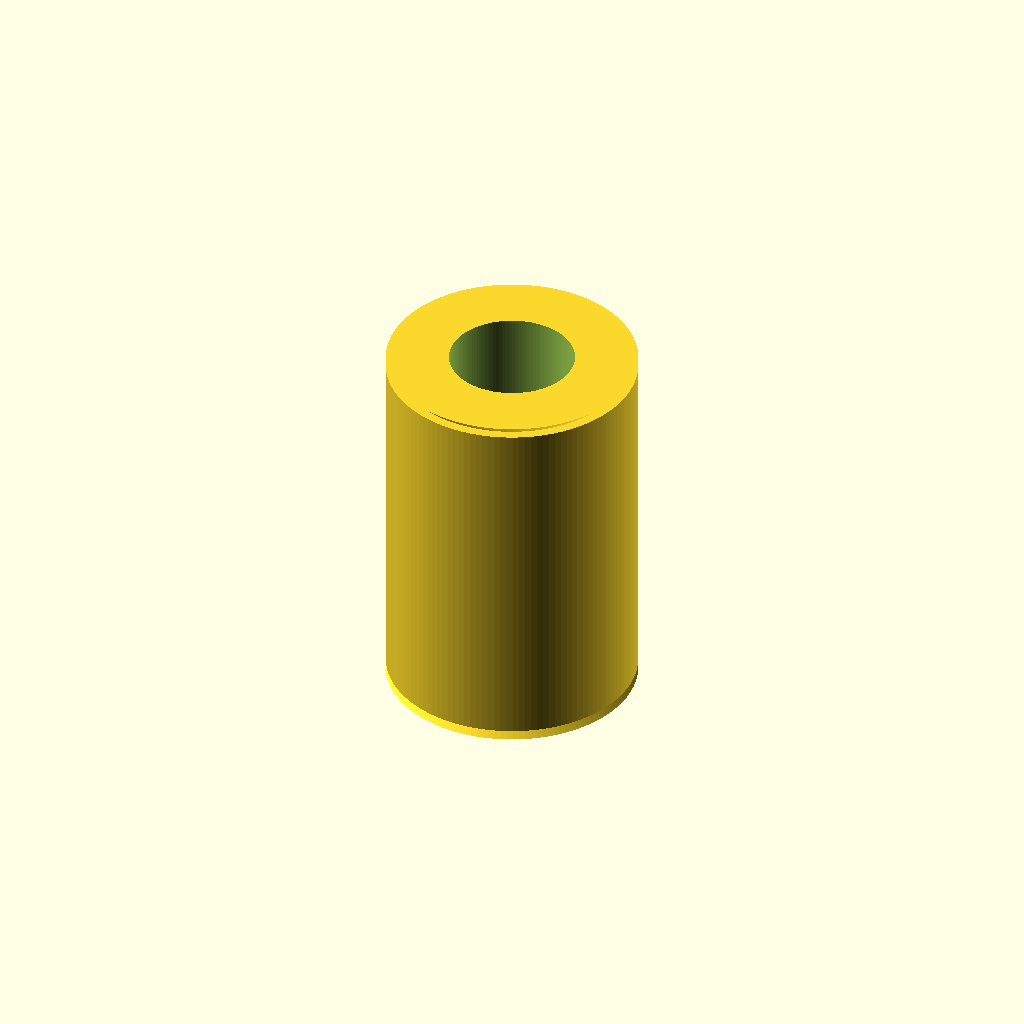
Cell 1: the model at its default parameters.
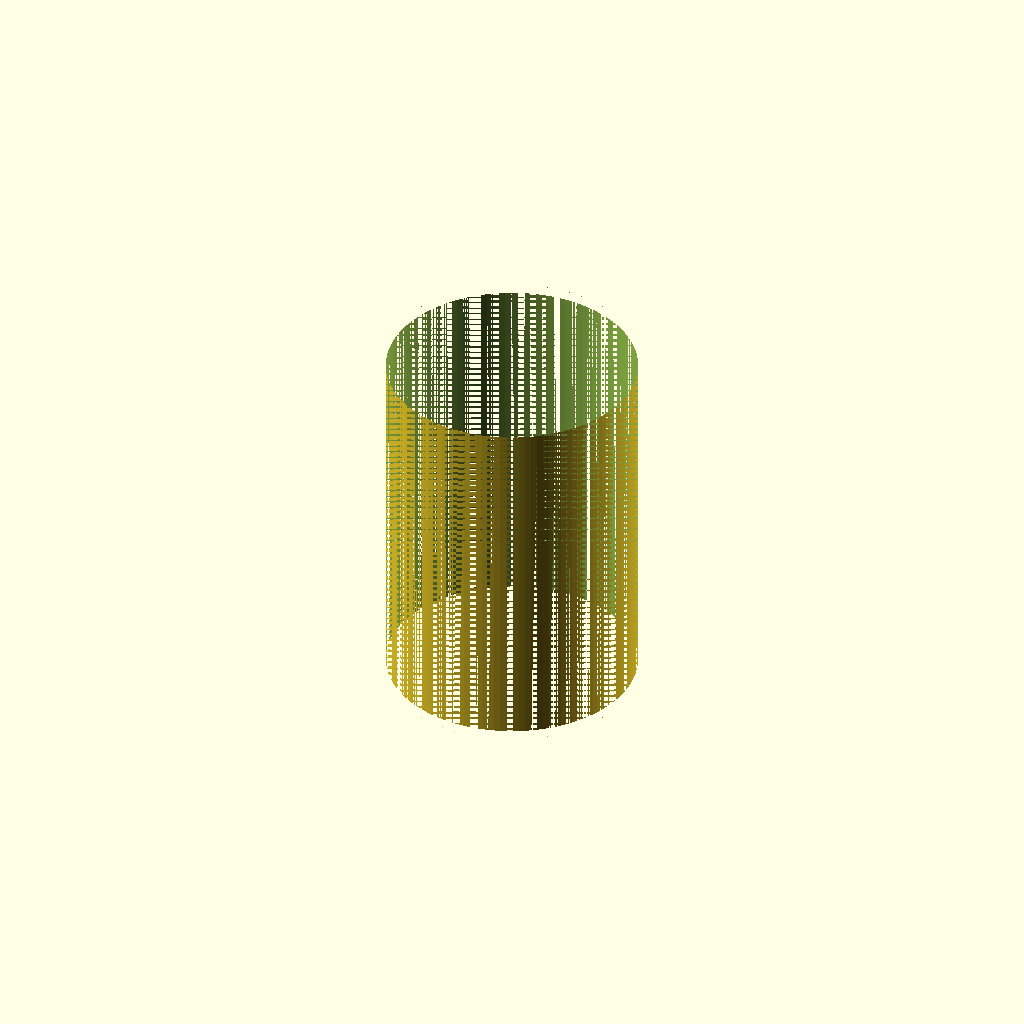
Cell 2: the same model with bore_diameter_mm = 10.
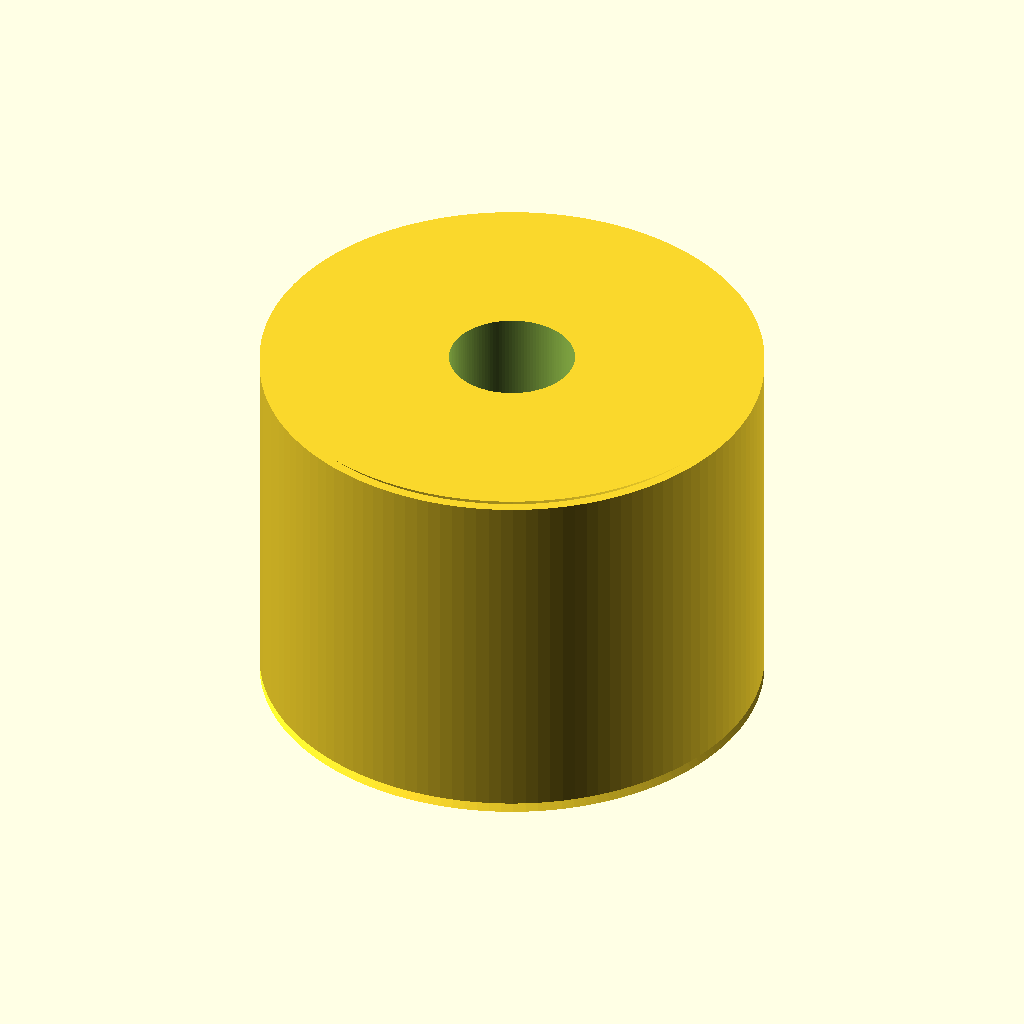
Cell 3: the same model with outer_diameter_mm = 20.
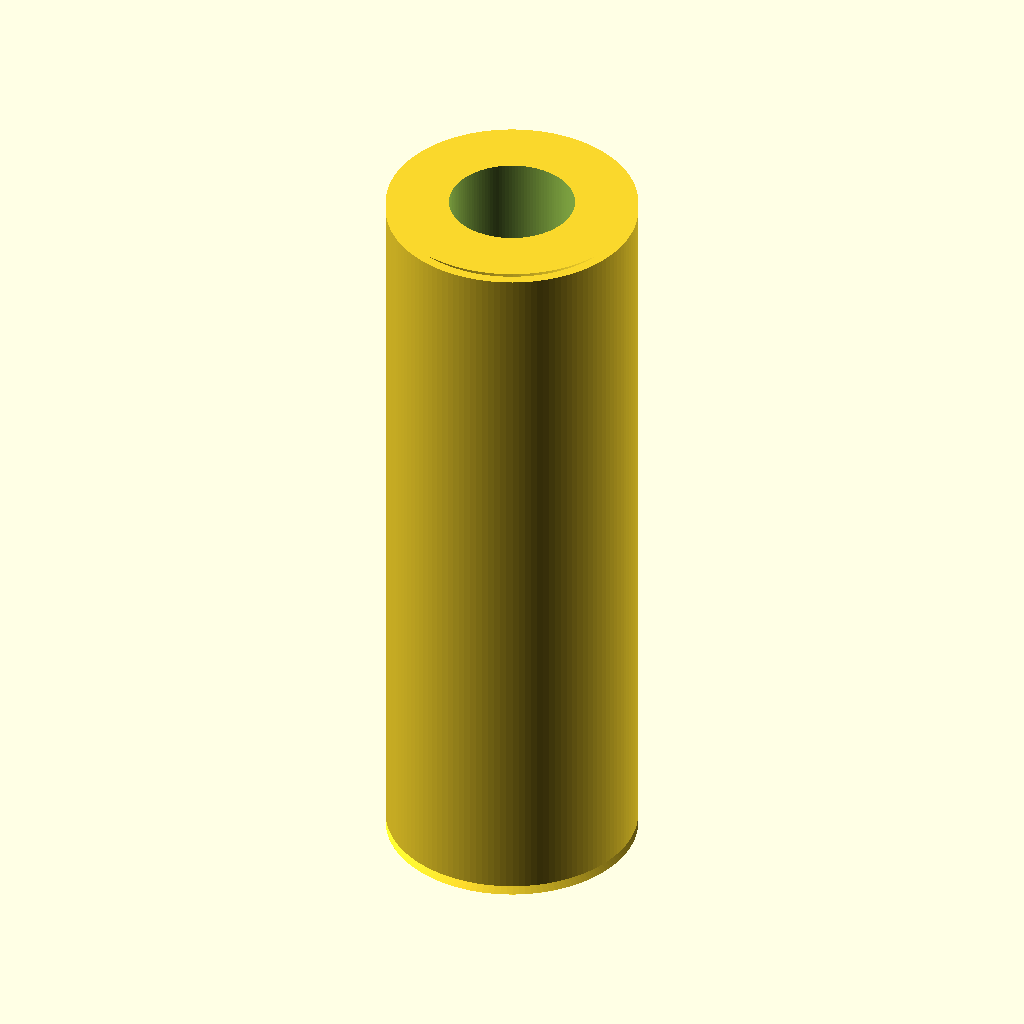
Cell 4 — length_mm set to 30, the other parameters unchanged.
All cells are drawn from one camera (rotation 55°, 0°, 25°, orthographic, colour scheme Cornfield), so only the parameter changes between them.
OpenSCAD source file results/nopscadlib/ablations/no_verification/scad/linear_bearing__LM5UU.scad:
// Linear bearing (single connected solid) — 5mm bore, 10mm OD, 15mm length

$fn = 128;

// Requested dimensions
bore_diameter_mm  = 5.0;
outer_diameter_mm = 10.0;
length_mm         = 15.0;

// Optional cosmetic features (kept subtle and fully connected)
chamfer_mm = 0.4;   // small end chamfer
overlap_mm = 0.02;  // tiny overlap to avoid coincident faces

module linear_bearing_5x10x15() {
    difference() {
        // Outer body with slight end chamfers (still a single solid)
        union() {
            // Main cylinder
            cylinder(d=outer_diameter_mm, h=length_mm - 2*chamfer_mm, center=true);

            // End chamfers as short frustums
            translate([0, 0,  (length_mm/2 - chamfer_mm/2)])
                cylinder(d1=outer_diameter_mm - 2*chamfer_mm, d2=outer_diameter_mm, h=chamfer_mm, center=true);

            translate([0, 0, -(length_mm/2 - chamfer_mm/2)])
                cylinder(d1=outer_diameter_mm, d2=outer_diameter_mm - 2*chamfer_mm, h=chamfer_mm, center=true);
        }

        // Through bore (exact 5.0mm)
        cylinder(d=bore_diameter_mm, h=length_mm + 2*overlap_mm, center=true);
    }
}

linear_bearing_5x10x15();
Parameter table extracted from the source (name, type, default, range or options):
bore_diameter_mm: number, default 5
outer_diameter_mm: number, default 10
length_mm: number, default 15
chamfer_mm: number, default 0.4
overlap_mm: number, default 0.02
